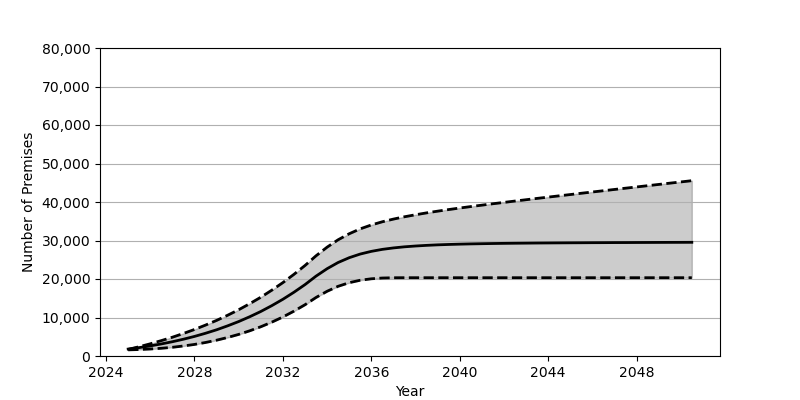

The table this chart was drawn from, first rows:
Date, Low, Base, High
2025-01, 1593, 1801, 1715
2025-07, 1682, 2180, 2411
2026-01, 1817, 2626, 3169
2026-07, 2004, 3130, 3994
2027-01, 2261, 3707, 4877
2027-07, 2601, 4352, 5846
2028-01, 3005, 5084, 6891
2028-07, 3508, 5902, 8025
2029-01, 4108, 6810, 9251
2029-07, 4806, 7829, 10579
2030-01, 5613, 8951, 12021
2030-07, 6539, 10191, 13579
2031-01, 7596, 11562, 15268
2031-07, 8789, 13072, 17091
2032-01, 10136, 14734, 19067
2032-07, 11644, 16555, 21205
2033-01, 13322, 18551, 23517
2033-07, 15198, 20740, 26021
2034-01, 16817, 22682, 28277
2034-07, 18104, 24283, 30187
2035-01, 19044, 25533, 31758
2035-07, 19674, 26478, 33022
2036-01, 20056, 27178, 34036
2036-07, 20255, 27696, 34868
2037-01, 20324, 28073, 35565
2037-07, 20336, 28358, 36162
2038-01, 20336, 28570, 36690
2038-07, 20336, 28736, 37174
2039-01, 20336, 28871, 37621
2039-07, 20336, 28969, 38036
2040-01, 20336, 29050, 38435
2040-07, 20336, 29117, 38816
2041-01, 20336, 29170, 39183
2041-07, 20336, 29217, 39546
2042-01, 20336, 29258, 39900
2042-07, 20336, 29288, 40247
2043-01, 20336, 29315, 40592
2043-07, 20336, 29343, 40935
2044-01, 20336, 29363, 41270
2044-07, 20336, 29383, 41604
2045-01, 20336, 29401, 41938
2045-07, 20336, 29414, 42272
2046-01, 20336, 29432, 42601
2046-07, 20336, 29443, 42927
2047-01, 20336, 29460, 43260
2047-07, 20336, 29467, 43586
2048-01, 20336, 29480, 43910
2048-07, 20336, 29490, 44238
2049-01, 20336, 29501, 44563
2049-07, 20336, 29512, 44891
2050-01, 20336, 29519, 45212
2050-07, 20336, 29530, 45539
